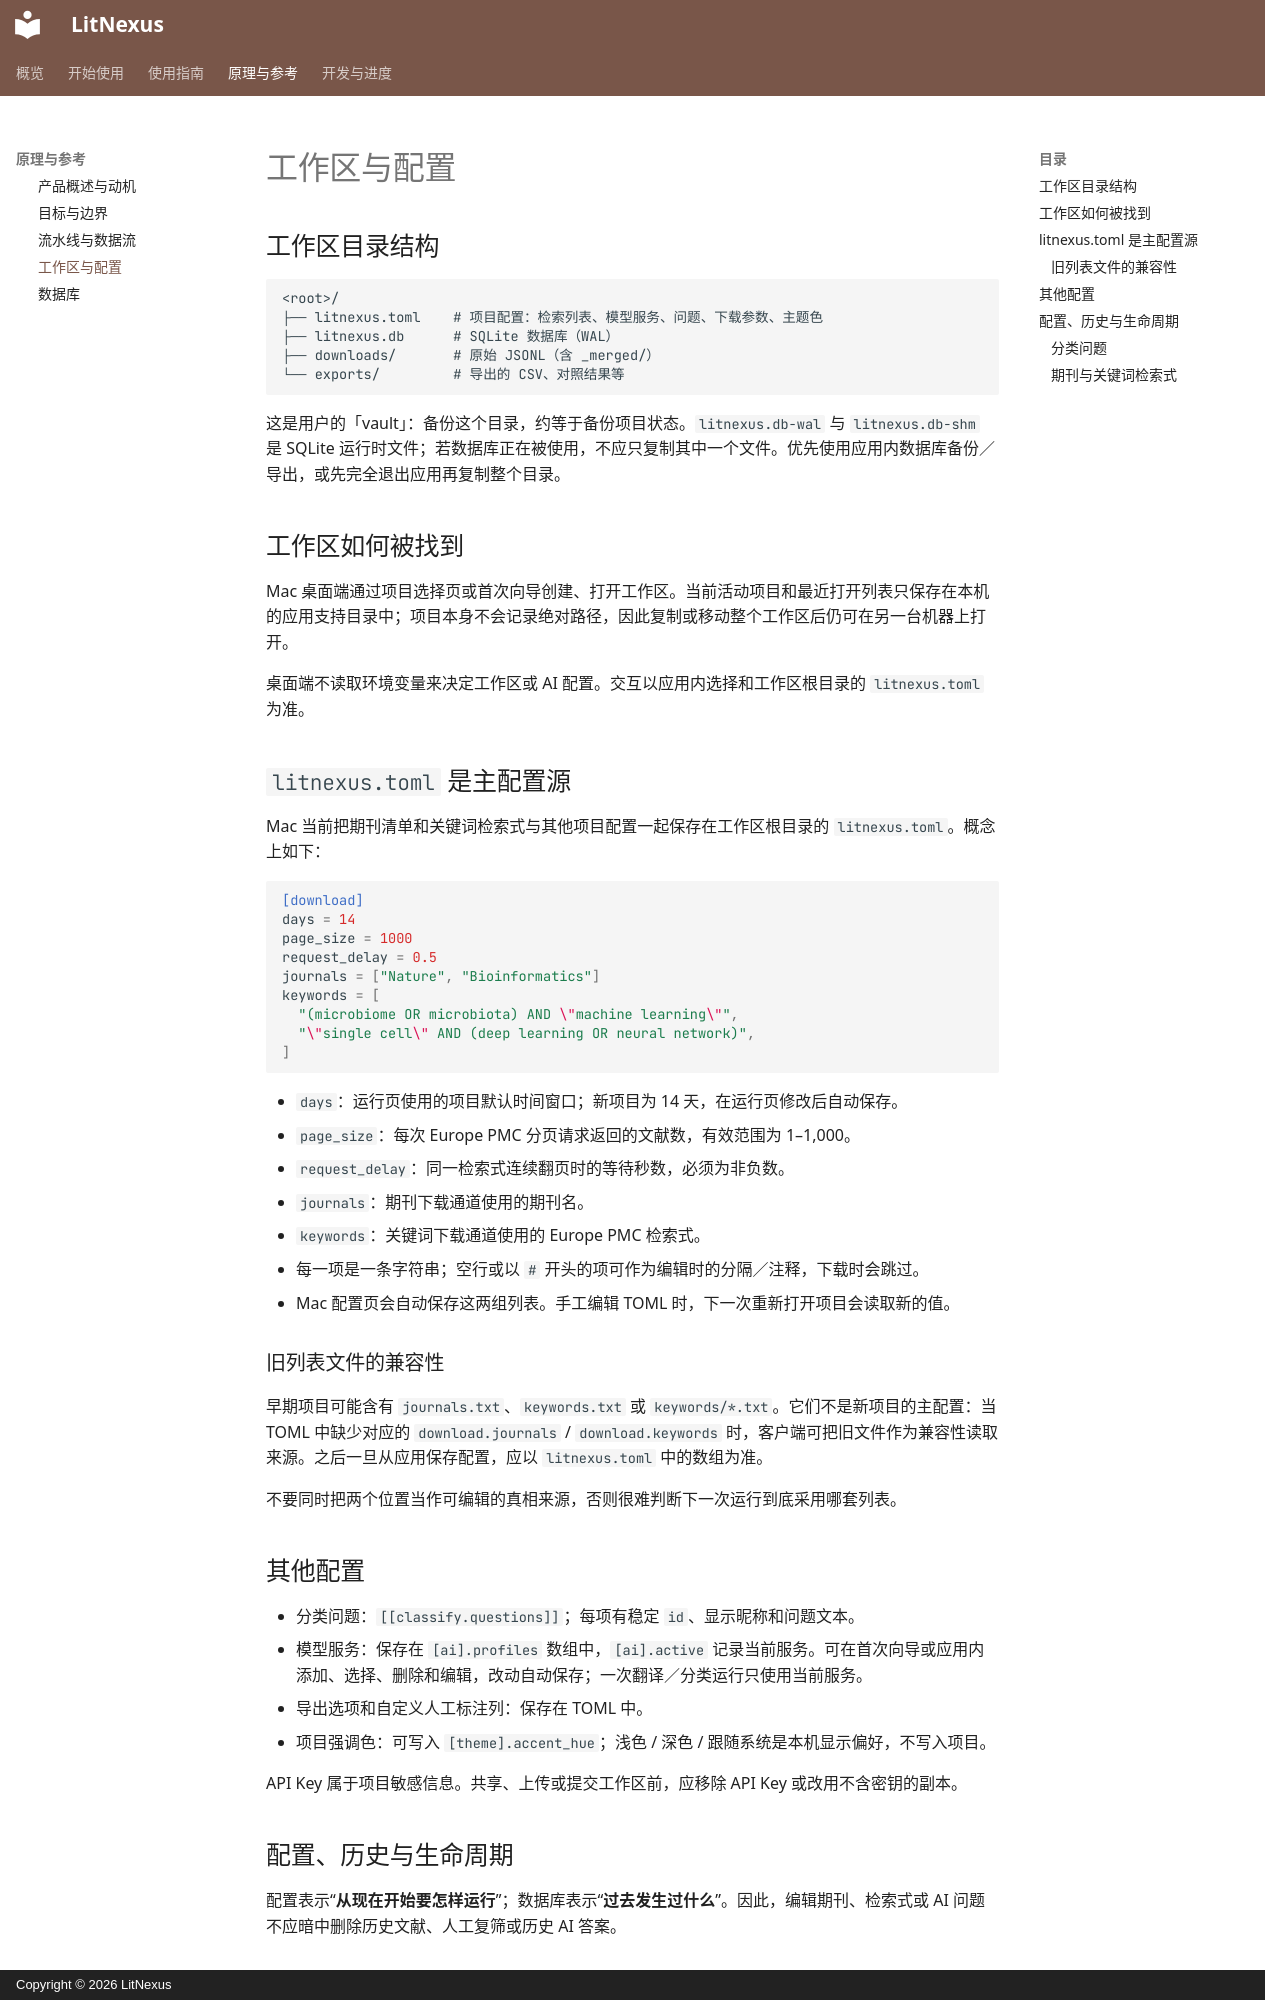

repository: kiancai/LitNexus · page: reference/workspace/index.html · generator: mkdocs · copyright: Copyright © 2026 LitNexus

# 工作区与配置

## 工作区目录结构

```text
<root>/
├── litnexus.toml    # 项目配置：检索列表、模型服务、问题、下载参数、主题色
├── litnexus.db      # SQLite 数据库（WAL）
├── downloads/       # 原始 JSONL（含 _merged/）
└── exports/         # 导出的 CSV、对照结果等
```

这是用户的「vault」：备份这个目录，约等于备份项目状态。`litnexus.db-wal` 与 `litnexus.db-shm` 是 SQLite 运行时文件；若数据库正在被使用，不应只复制其中一个文件。优先使用应用内数据库备份／导出，或先完全退出应用再复制整个目录。

## 工作区如何被找到

Mac 桌面端通过项目选择页或首次向导创建、打开工作区。当前活动项目和最近打开列表只保存在本机的应用支持目录中；项目本身不会记录绝对路径，因此复制或移动整个工作区后仍可在另一台机器上打开。

桌面端不读取环境变量来决定工作区或 AI 配置。交互以应用内选择和工作区根目录的 `litnexus.toml` 为准。

## `litnexus.toml` 是主配置源

Mac 当前把期刊清单和关键词检索式与其他项目配置一起保存在工作区根目录的 `litnexus.toml`。概念上如下：

```toml
[download]
days = 14
page_size = 1000
request_delay = 0.5
journals = ["Nature", "Bioinformatics"]
keywords = [
  "(microbiome OR microbiota) AND \"machine learning\"",
  "\"single cell\" AND (deep learning OR neural network)",
]
```

- `days`：运行页使用的项目默认时间窗口；新项目为 14 天，在运行页修改后自动保存。
- `page_size`：每次 Europe PMC 分页请求返回的文献数，有效范围为 1–1,000。
- `request_delay`：同一检索式连续翻页时的等待秒数，必须为非负数。
- `journals`：期刊下载通道使用的期刊名。
- `keywords`：关键词下载通道使用的 Europe PMC 检索式。
- 每一项是一条字符串；空行或以 `#` 开头的项可作为编辑时的分隔／注释，下载时会跳过。
- Mac 配置页会自动保存这两组列表。手工编辑 TOML 时，下一次重新打开项目会读取新的值。

### 旧列表文件的兼容性

早期项目可能含有 `journals.txt`、`keywords.txt` 或 `keywords/*.txt`。它们不是新项目的主配置：当 TOML 中缺少对应的 `download.journals` / `download.keywords` 时，客户端可把旧文件作为兼容性读取来源。之后一旦从应用保存配置，应以 `litnexus.toml` 中的数组为准。

不要同时把两个位置当作可编辑的真相来源，否则很难判断下一次运行到底采用哪套列表。

## 其他配置

- 分类问题：`[[classify.questions]]`；每项有稳定 `id`、显示昵称和问题文本。
- 模型服务：保存在 `[ai].profiles` 数组中，`[ai].active` 记录当前服务。可在首次向导或应用内添加、选择、删除和编辑，改动自动保存；一次翻译／分类运行只使用当前服务。
- 导出选项和自定义人工标注列：保存在 TOML 中。
- 项目强调色：可写入 `[theme].accent_hue`；浅色 / 深色 / 跟随系统是本机显示偏好，不写入项目。

API Key 属于项目敏感信息。共享、上传或提交工作区前，应移除 API Key 或改用不含密钥的副本。
